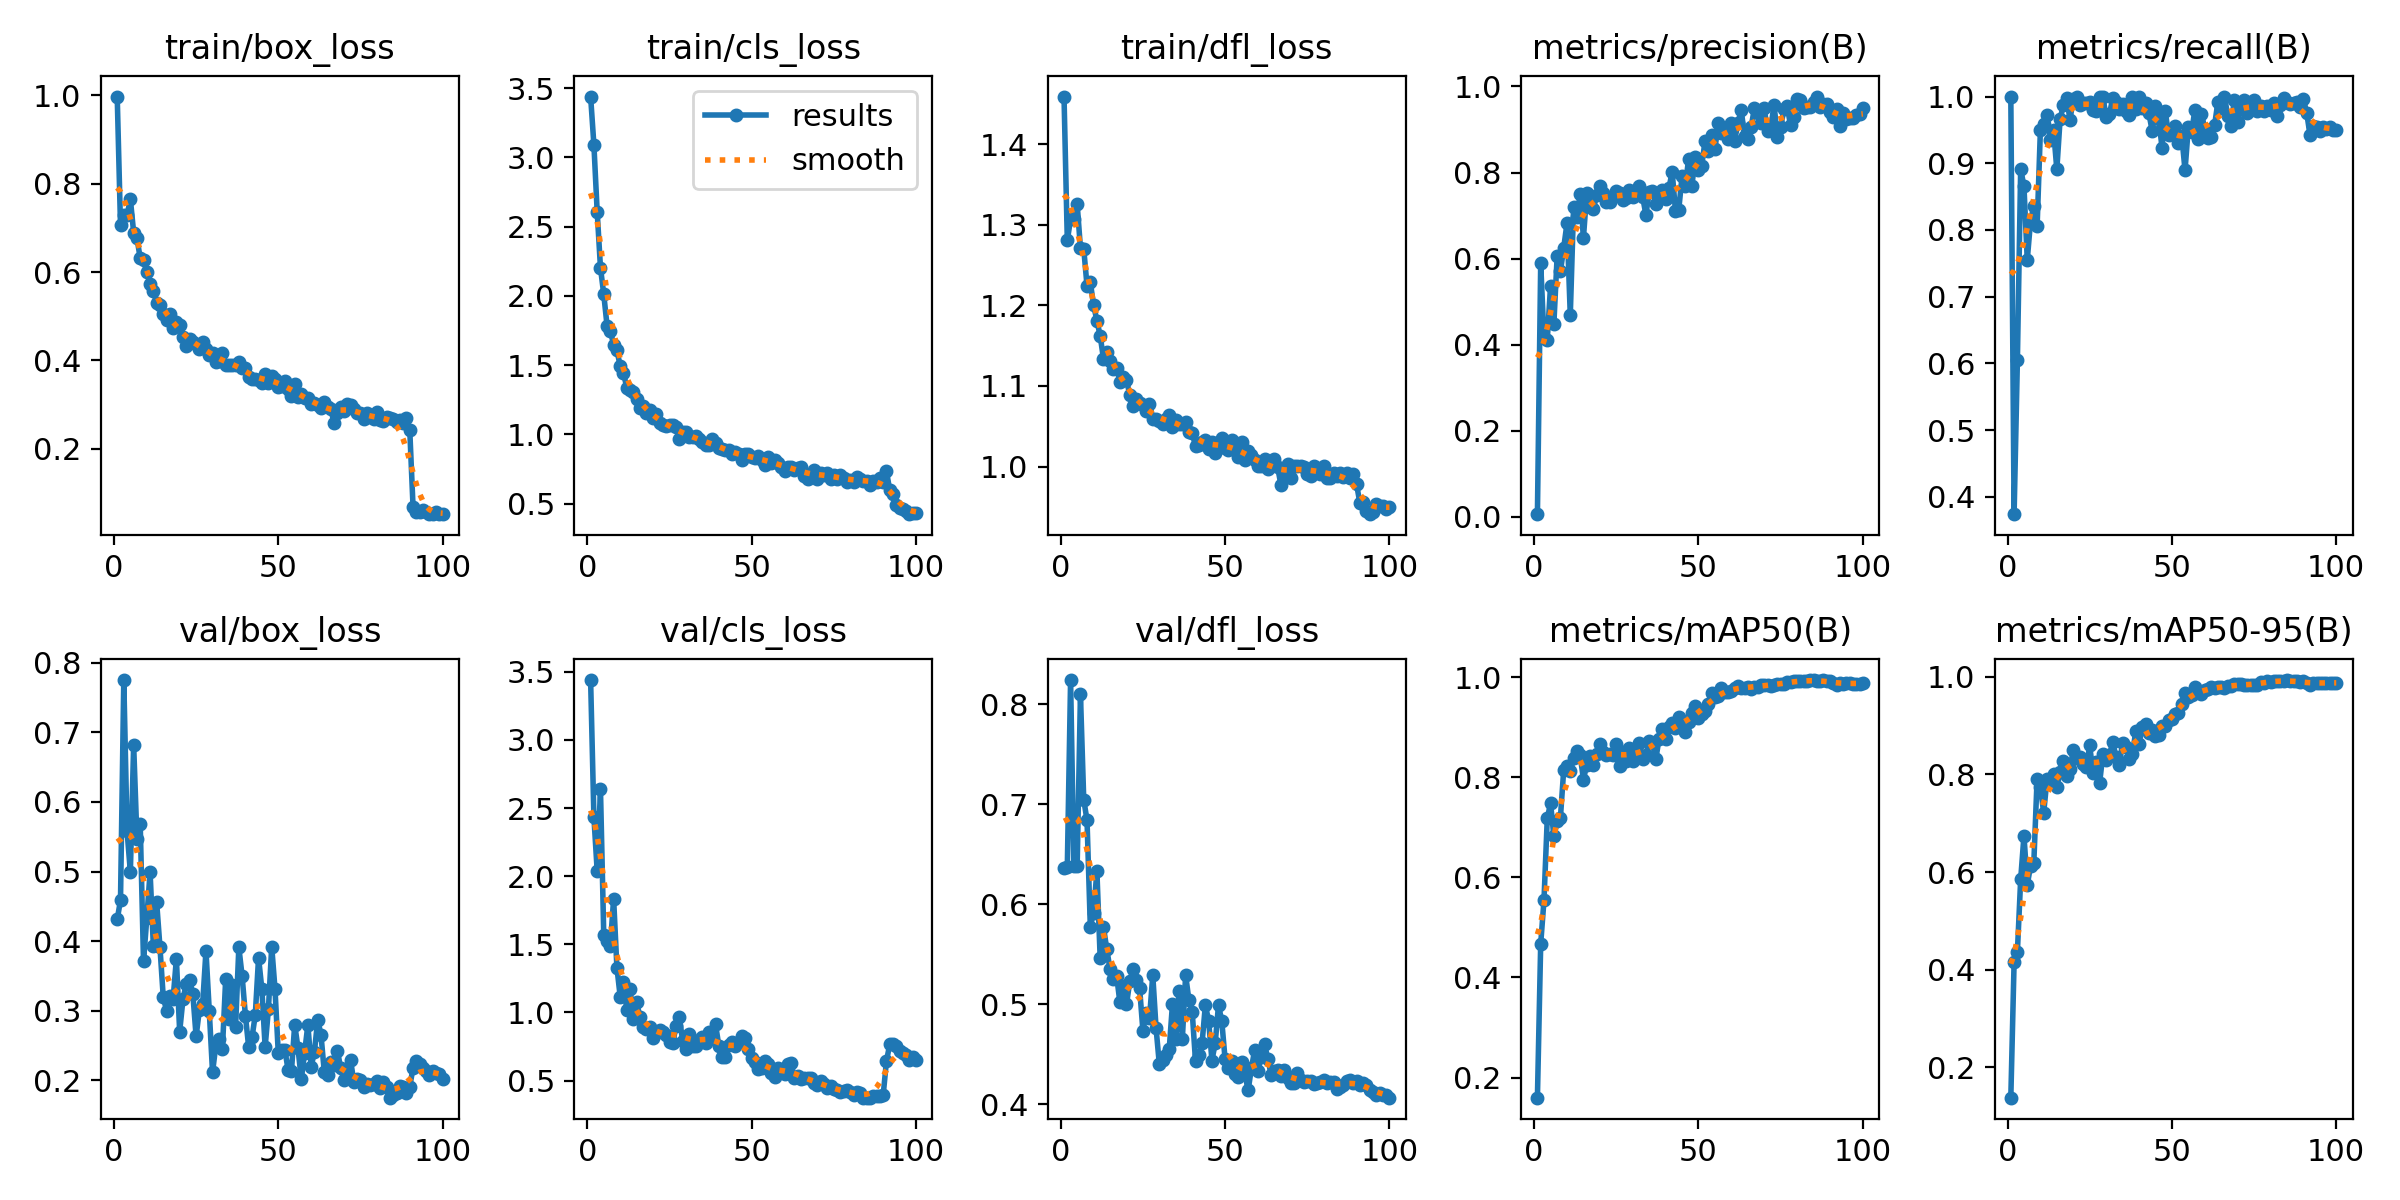

Data behind this chart, as committed beside it:
epoch, time, train/box_loss, train/cls_loss, train/dfl_loss, metrics/precision(B), metrics/recall(B), metrics/mAP50(B), metrics/mAP50-95(B), val/box_loss, val/cls_loss, val/dfl_loss, lr/pg0, lr/pg1, lr/pg2
1, 128.2, 0.9974, 3.438, 1.459, 0.00558, 1, 0.1598, 0.1377, 0.4312, 3.44, 0.6362, 0.000234, 0.000234, 0.000234
2, 306.7, 0.7057, 3.089, 1.281, 0.5885, 0.3738, 0.4672, 0.4156, 0.4589, 2.435, 0.6369, 0.0004719, 0.0004719, 0.0004719
3, 442.8, 0.7301, 2.606, 1.307, 0.4144, 0.6044, 0.5545, 0.4365, 0.7752, 2.038, 0.8241, 0.0007093, 0.0007093, 0.0007093
4, 627.2, 0.7291, 2.202, 1.307, 0.4115, 0.8917, 0.7182, 0.585, 0.5577, 2.637, 0.6387, 0.0007124, 0.0007124, 0.0007124
5, 797.4, 0.765, 2.01, 1.325, 0.5366, 0.8651, 0.7481, 0.6744, 0.4996, 1.567, 0.6388, 0.0007112, 0.0007112, 0.0007112
6, 966.1, 0.6895, 1.785, 1.271, 0.4477, 0.7551, 0.6822, 0.5737, 0.6824, 1.522, 0.8097, 0.0007096, 0.0007096, 0.0007096
7, 1135, 0.6768, 1.745, 1.27, 0.6051, 0.8131, 0.7125, 0.6121, 0.5474, 1.491, 0.7047, 0.0007077, 0.0007077, 0.0007077
8, 1306, 0.6312, 1.649, 1.224, 0.5701, 0.8366, 0.7195, 0.6192, 0.5678, 1.834, 0.6838, 0.0007055, 0.0007055, 0.0007055
9, 1463, 0.6262, 1.606, 1.228, 0.6253, 0.8055, 0.815, 0.7915, 0.371, 1.33, 0.5777, 0.0007029, 0.0007029, 0.0007029
10, 1599, 0.6004, 1.495, 1.2, 0.6817, 0.95, 0.8228, 0.774, 0.4331, 1.116, 0.5918, 0.0007, 0.0007, 0.0007
11, 1724, 0.5725, 1.443, 1.181, 0.4682, 0.9587, 0.812, 0.7212, 0.499, 1.224, 0.6331, 0.0006967, 0.0006967, 0.0006967
12, 1844, 0.5566, 1.338, 1.162, 0.7194, 0.9716, 0.839, 0.79, 0.3927, 1.021, 0.5464, 0.0006931, 0.0006931, 0.0006931
13, 1961, 0.5307, 1.32, 1.134, 0.6964, 0.9345, 0.8523, 0.7837, 0.4558, 1.172, 0.5774, 0.0006892, 0.0006892, 0.0006892
14, 2077, 0.5261, 1.306, 1.142, 0.7495, 0.9496, 0.8449, 0.8012, 0.3916, 0.9527, 0.5554, 0.0006849, 0.0006849, 0.0006849
15, 2197, 0.505, 1.257, 1.131, 0.6484, 0.8907, 0.7954, 0.7738, 0.3198, 1.075, 0.535, 0.0006804, 0.0006804, 0.0006804
16, 2318, 0.4909, 1.188, 1.121, 0.7524, 0.9667, 0.8253, 0.8042, 0.3004, 0.9669, 0.5258, 0.0006755, 0.0006755, 0.0006755
17, 2437, 0.5045, 1.201, 1.122, 0.734, 0.9869, 0.8435, 0.827, 0.3207, 0.8902, 0.5286, 0.0006703, 0.0006703, 0.0006703
18, 2555, 0.474, 1.158, 1.105, 0.7162, 0.9982, 0.8237, 0.7968, 0.317, 0.882, 0.502, 0.0006648, 0.0006648, 0.0006648
19, 2668, 0.4876, 1.178, 1.111, 0.7469, 0.9649, 0.846, 0.811, 0.3744, 0.8927, 0.5184, 0.000659, 0.000659, 0.000659
20, 2791, 0.4799, 1.118, 1.108, 0.7677, 0.997, 0.8668, 0.8505, 0.27, 0.8095, 0.5, 0.0006529, 0.0006529, 0.0006529
21, 2907, 0.4539, 1.144, 1.089, 0.7513, 0.9987, 0.8496, 0.8343, 0.3164, 0.851, 0.523, 0.0006465, 0.0006465, 0.0006465
22, 3024, 0.4319, 1.081, 1.075, 0.7325, 0.9867, 0.8439, 0.8349, 0.3385, 0.8728, 0.5357, 0.0006398, 0.0006398, 0.0006398
23, 3146, 0.4482, 1.07, 1.083, 0.7312, 0.9898, 0.8467, 0.8216, 0.3443, 0.8587, 0.5249, 0.0006329, 0.0006329, 0.0006329
24, 3257, 0.4412, 1.063, 1.079, 0.7447, 0.9908, 0.8441, 0.8158, 0.3245, 0.8345, 0.5162, 0.0006257, 0.0006257, 0.0006257
25, 3367, 0.4372, 1.065, 1.076, 0.757, 0.992, 0.8663, 0.8593, 0.2632, 0.7854, 0.4738, 0.0006182, 0.0006182, 0.0006182
26, 3481, 0.4254, 1.065, 1.069, 0.7512, 0.9802, 0.8231, 0.8021, 0.3015, 0.7728, 0.4913, 0.0006105, 0.0006105, 0.0006105
27, 3593, 0.4406, 1.053, 1.078, 0.7365, 0.979, 0.8506, 0.8247, 0.3103, 0.9036, 0.4859, 0.0006025, 0.0006025, 0.0006025
28, 3701, 0.4247, 0.9672, 1.06, 0.7416, 1, 0.8328, 0.7816, 0.386, 0.9636, 0.5292, 0.0005943, 0.0005943, 0.0005943
29, 3813, 0.4118, 1.018, 1.059, 0.76, 1, 0.8591, 0.8408, 0.3, 0.7903, 0.4764, 0.0005859, 0.0005859, 0.0005859
30, 3926, 0.4165, 1.015, 1.056, 0.7431, 0.9695, 0.8335, 0.8287, 0.2115, 0.7342, 0.4401, 0.0005772, 0.0005772, 0.0005772
31, 4037, 0.3952, 0.9819, 1.052, 0.7576, 0.9736, 0.8408, 0.839, 0.2504, 0.8436, 0.4443, 0.0005683, 0.0005683, 0.0005683
32, 4152, 0.3985, 0.9843, 1.059, 0.7685, 0.9976, 0.8694, 0.8667, 0.2593, 0.7557, 0.4493, 0.0005592, 0.0005592, 0.0005592
33, 4265, 0.4159, 0.9854, 1.064, 0.7441, 0.9917, 0.8371, 0.836, 0.2449, 0.7506, 0.455, 0.0005499, 0.0005499, 0.0005499
34, 4374, 0.3897, 0.9666, 1.05, 0.7017, 0.9818, 0.844, 0.8196, 0.3459, 0.8008, 0.5007, 0.0005405, 0.0005405, 0.0005405
35, 4487, 0.3889, 0.9474, 1.058, 0.7535, 0.9881, 0.872, 0.8653, 0.2877, 0.8165, 0.4651, 0.0005308, 0.0005308, 0.0005308
36, 4596, 0.39, 0.9242, 1.053, 0.7577, 0.9784, 0.8694, 0.8567, 0.3372, 0.7759, 0.5138, 0.000521, 0.000521, 0.000521
37, 4706, 0.3884, 0.9212, 1.053, 0.7277, 0.9727, 0.8358, 0.8306, 0.2765, 0.8553, 0.4657, 0.0005111, 0.0005111, 0.0005111
38, 4818, 0.3959, 0.9646, 1.056, 0.7398, 1, 0.8767, 0.8411, 0.3913, 0.8198, 0.5292, 0.0005009, 0.0005009, 0.0005009
39, 4929, 0.3826, 0.9384, 1.042, 0.7603, 0.9818, 0.8956, 0.8885, 0.3497, 0.913, 0.5041, 0.0004907, 0.0004907, 0.0004907
40, 5038, 0.3832, 0.9032, 1.042, 0.7384, 1, 0.8758, 0.8625, 0.2931, 0.7561, 0.4926, 0.0004803, 0.0004803, 0.0004803
41, 5153, 0.362, 0.8946, 1.025, 0.7633, 0.9826, 0.8996, 0.8968, 0.2476, 0.6707, 0.4433, 0.0004698, 0.0004698, 0.0004698
42, 5261, 0.357, 0.89, 1.026, 0.8016, 0.9905, 0.9076, 0.903, 0.2616, 0.6753, 0.4496, 0.0004592, 0.0004592, 0.0004592
43, 5375, 0.3586, 0.8857, 1.03, 0.7106, 0.975, 0.8982, 0.8853, 0.2939, 0.7619, 0.4612, 0.0004485, 0.0004485, 0.0004485
44, 5483, 0.3558, 0.8576, 1.033, 0.7138, 0.9485, 0.9211, 0.891, 0.3761, 0.7797, 0.4992, 0.0004377, 0.0004377, 0.0004377
45, 5597, 0.3488, 0.8719, 1.022, 0.7908, 0.9862, 0.9047, 0.8778, 0.3312, 0.7507, 0.4836, 0.0004268, 0.0004268, 0.0004268
46, 5707, 0.3701, 0.8611, 1.031, 0.7688, 0.967, 0.8908, 0.8805, 0.2479, 0.7811, 0.4439, 0.0004159, 0.0004159, 0.0004159
47, 5814, 0.3492, 0.8189, 1.017, 0.8318, 0.9232, 0.9103, 0.8993, 0.3027, 0.8293, 0.4614, 0.0004049, 0.0004049, 0.0004049
48, 5925, 0.3638, 0.8552, 1.031, 0.7687, 0.9778, 0.9295, 0.899, 0.3923, 0.8094, 0.4994, 0.0003938, 0.0003938, 0.0003938
49, 6037, 0.3585, 0.8576, 1.035, 0.8369, 0.9417, 0.942, 0.9114, 0.3313, 0.7332, 0.483, 0.0003828, 0.0003828, 0.0003828
50, 6146, 0.3395, 0.8342, 1.023, 0.8057, 0.9433, 0.9194, 0.9137, 0.2391, 0.6649, 0.4453, 0.0003717, 0.0003717, 0.0003717
51, 6255, 0.343, 0.8278, 1.02, 0.8157, 0.9552, 0.9275, 0.9233, 0.2437, 0.6373, 0.4366, 0.0003606, 0.0003606, 0.0003606
52, 6374, 0.3528, 0.8472, 1.033, 0.8742, 0.9304, 0.9325, 0.9264, 0.244, 0.5848, 0.4433, 0.0003495, 0.0003495, 0.0003495
53, 6483, 0.3361, 0.8128, 1.021, 0.8489, 0.9413, 0.9467, 0.9448, 0.2146, 0.5908, 0.4306, 0.0003384, 0.0003384, 0.0003384
54, 6596, 0.3197, 0.7765, 1.012, 0.8864, 0.8893, 0.9691, 0.9676, 0.213, 0.6422, 0.427, 0.0003273, 0.0003273, 0.0003273
55, 6704, 0.3464, 0.834, 1.03, 0.8539, 0.9541, 0.9598, 0.9589, 0.2802, 0.6185, 0.4423, 0.0003163, 0.0003163, 0.0003163
56, 6813, 0.3162, 0.7921, 1.008, 0.9143, 0.9465, 0.9626, 0.9626, 0.246, 0.5571, 0.4315, 0.0003053, 0.0003053, 0.0003053
57, 6923, 0.3245, 0.8121, 1.019, 0.8928, 0.9801, 0.9783, 0.9783, 0.2014, 0.5278, 0.414, 0.0002943, 0.0002943, 0.0002943
58, 7036, 0.3153, 0.7926, 1.014, 0.8945, 0.9359, 0.9706, 0.9696, 0.2397, 0.5925, 0.436, 0.0002835, 0.0002835, 0.0002835
59, 7146, 0.3137, 0.7683, 1.008, 0.879, 0.9742, 0.9715, 0.964, 0.2797, 0.5646, 0.4545, 0.0002727, 0.0002727, 0.0002727
60, 7260, 0.3011, 0.7394, 1.001, 0.9142, 0.952, 0.973, 0.972, 0.2199, 0.5478, 0.4338, 0.000262, 0.000262, 0.000262
... 40 more rows
